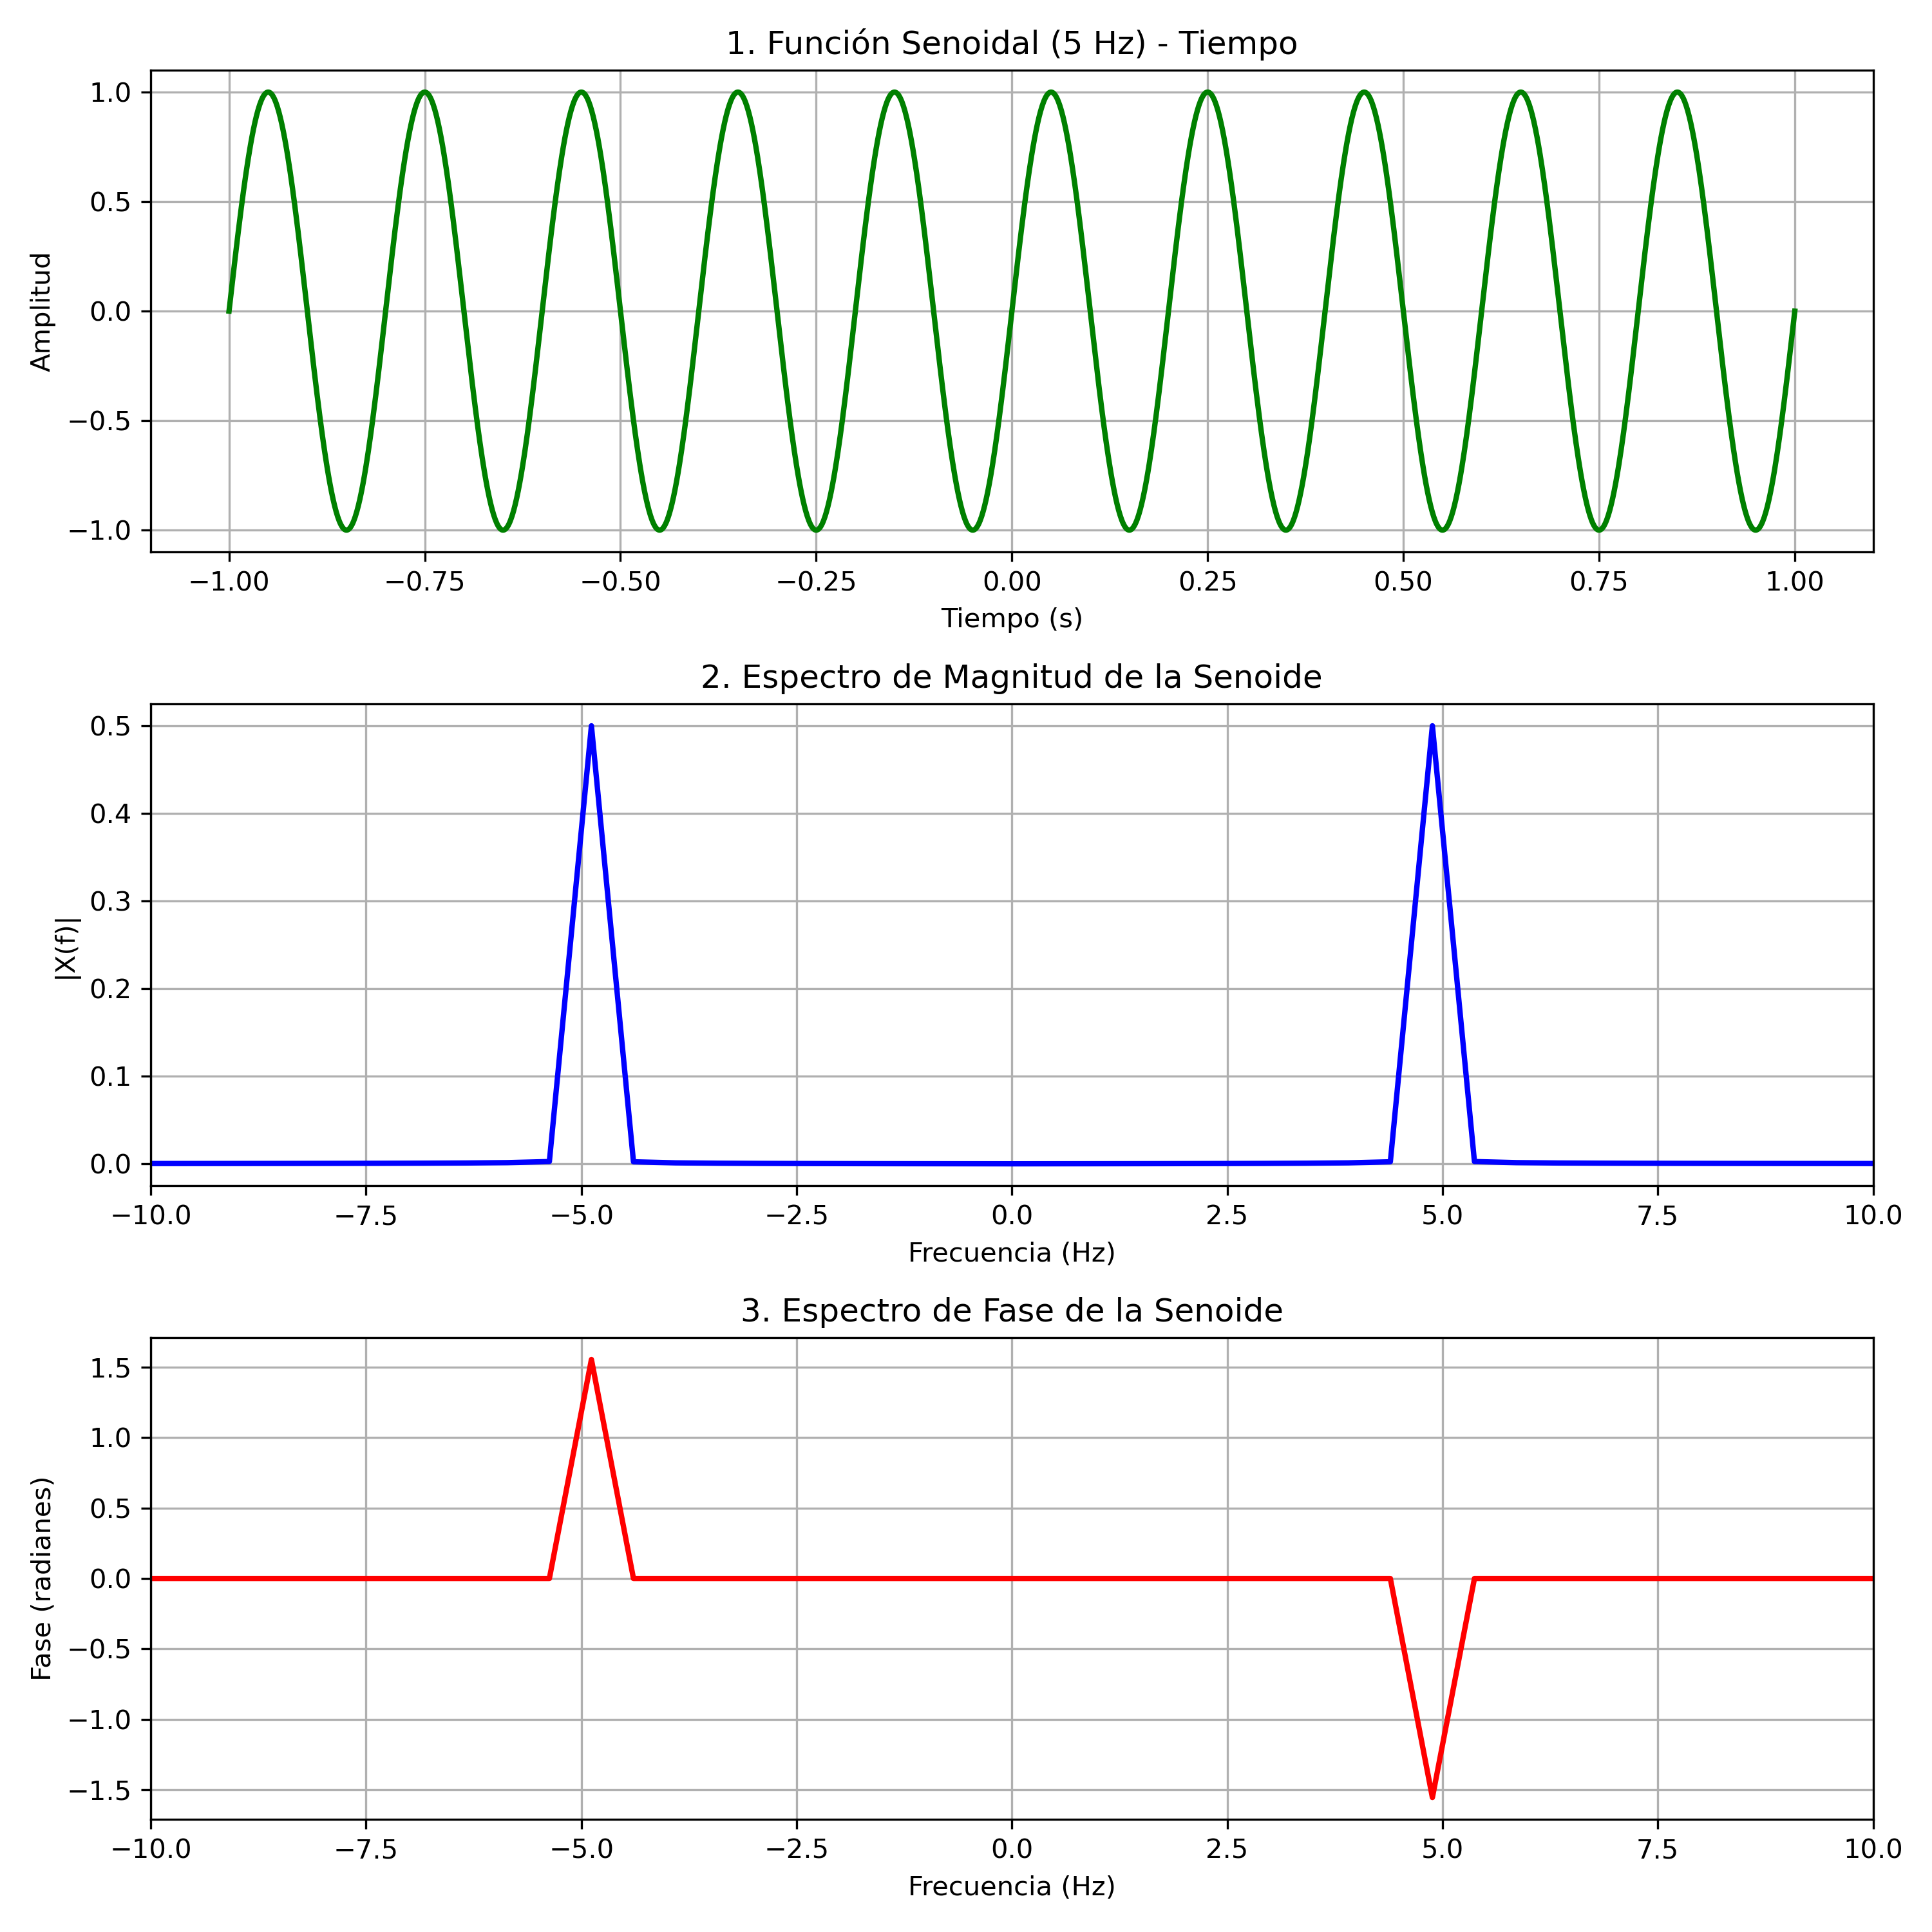

This chart was generated by the following Python code:
import numpy as np
import matplotlib
matplotlib.use('Agg') 
import matplotlib.pyplot as plt


# 1. CONFIGURACIÓN DE PARÁMETROS GENERALES

Fs = 1000          # Frecuencia de muestreo (1000 Hz)
T = 1.0 / Fs       # Período de muestreo
N = 2048           # Número de puntos
t = np.linspace(-1, 1, N) # Vector de tiempo

# 2. SEÑAL EN EL DOMINIO DEL TIEMPO (Función Senoidal)

# Definimos una onda de 5 Hz
frecuencia_seno = 5 
senal_senoidal = np.sin(2 * np.pi * frecuencia_seno * t)

# 3. CÁLCULO DE LA TRANSFORMADA DE FOURIER (FFT)

X_fourier = np.fft.fft(senal_senoidal) / N
X_fourier_shiftheado = np.fft.fftshift(X_fourier)

frecuencias = np.fft.fftfreq(N, T)
frecuencias_shiftheadas = np.fft.fftshift(frecuencias)

magnitud = np.abs(X_fourier_shiftheado)
fase = np.angle(X_fourier_shiftheado)


# 4. VISUALIZACIÓN DE LOS RESULTADOS

plt.figure(figsize=(10, 10))

# Gráfica 1: Dominio del Tiempo
plt.subplot(3, 1, 1)
plt.plot(t, senal_senoidal, 'g-', linewidth=2)
plt.title(f'1. Función Senoidal ({frecuencia_seno} Hz) - Tiempo')
plt.xlabel('Tiempo (s)')
plt.ylabel('Amplitud')
plt.grid(True)

# Gráfica 2: Espectro de Magnitud
plt.subplot(3, 1, 2)
plt.plot(frecuencias_shiftheadas, magnitud, 'b-', linewidth=2)
plt.title('2. Espectro de Magnitud de la Senoide')
plt.xlabel('Frecuencia (Hz)')
plt.ylabel('|X(f)|')
plt.grid(True)
plt.xlim(-10, 10) # Zoom alrededor de las frecuencias de interés

# Gráfica 3: Espectro de Fase
plt.subplot(3, 1, 3)
fase_limpia = np.where(magnitud > 0.05, fase, 0.0) # Limpiamos ruido numérico
plt.plot(frecuencias_shiftheadas, fase_limpia, 'r-', linewidth=2)
plt.title('3. Espectro de Fase de la Senoide')
plt.xlabel('Frecuencia (Hz)')
plt.ylabel('Fase (radianes)')
plt.grid(True)
plt.xlim(-10, 10)

plt.tight_layout()

# Guardar la imagen
plt.savefig('analisis_fourier_senoidal.png', dpi=300)
print("¡Análisis de la senoidal completado! Archivo 'analisis_fourier_senoidal.png' generado.")
